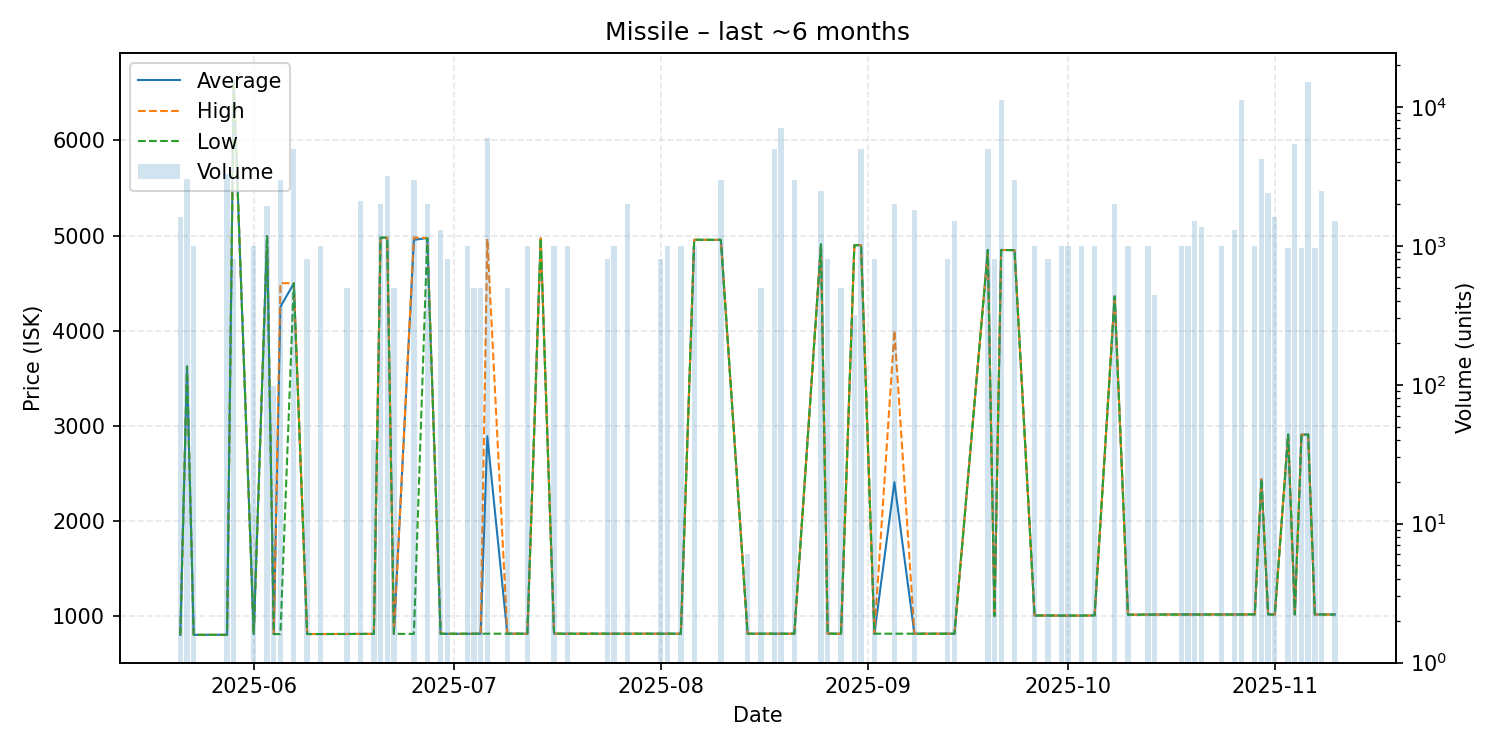

Data behind this chart, as committed beside it:
date, average, highest, lowest, order_count, volume
2025-05-21, 802.6, 802.6, 802.6, 1, 1600
2025-05-22, 3623, 3623, 3623, 1, 3040
2025-05-23, 802.9, 802.9, 802.9, 1, 1000
2025-05-28, 803.1, 803.1, 803.1, 3, 3300
2025-05-29, 6627, 6627, 6627, 1, 800
2025-06-01, 810.1, 810.1, 810.1, 2, 1001
2025-06-03, 4993, 4993, 4993, 4, 1921
2025-06-04, 811.1, 811.1, 811.1, 1, 98
2025-06-05, 4250, 4499, 811.1, 4, 3000
2025-06-07, 4497, 4500, 4496, 4, 5000
2025-06-09, 811.6, 811.6, 811.6, 1, 800
2025-06-11, 811.6, 811.6, 811.6, 1, 1000
2025-06-15, 812.0, 812.0, 812.0, 1, 500
2025-06-17, 812.7, 812.7, 812.7, 3, 2100
2025-06-19, 813.0, 813.0, 813.0, 1, 40
2025-06-20, 4977, 4977, 4977, 2, 2000
2025-06-21, 4977, 4977, 4977, 3, 3193
2025-06-22, 813.1, 813.1, 813.1, 1, 500
2025-06-25, 4954, 4979, 813.1, 4, 3000
2025-06-27, 4973, 4973, 4973, 1, 2000
2025-06-29, 814.2, 814.2, 814.2, 2, 1300
2025-06-30, 814.2, 814.2, 814.2, 2, 800
2025-07-03, 814.2, 814.2, 814.2, 1, 1000
2025-07-04, 814.8, 814.8, 814.8, 1, 500
2025-07-05, 814.9, 814.9, 814.9, 1, 500
2025-07-06, 2890, 4964, 815.0, 5, 5984
2025-07-09, 815.1, 815.1, 815.1, 1, 500
2025-07-12, 815.1, 815.1, 815.1, 1, 1000
2025-07-14, 4971, 4971, 4971, 1, 1
2025-07-16, 815.0, 815.0, 815.0, 2, 1000
2025-07-18, 815.0, 815.0, 815.0, 1, 1000
2025-07-24, 815.0, 815.0, 815.0, 1, 800
2025-07-25, 815.0, 815.0, 815.0, 1, 1000
2025-07-27, 815.0, 815.0, 815.0, 2, 2000
2025-08-01, 815.0, 815.0, 815.0, 1, 800
2025-08-02, 815.0, 815.0, 815.0, 1, 1000
2025-08-04, 815.0, 815.0, 815.0, 1, 1000
2025-08-06, 4955, 4955, 4955, 1, 1000
2025-08-10, 4954, 4954, 4954, 3, 3000
2025-08-14, 815.0, 815.0, 815.0, 1, 6
2025-08-16, 815.0, 815.0, 815.0, 1, 500
2025-08-18, 815.0, 815.0, 815.0, 2, 5000
2025-08-19, 815.0, 815.0, 815.0, 1, 7000
2025-08-21, 815.0, 815.0, 815.0, 1, 3000
2025-08-25, 4909, 4909, 4904, 3, 2500
2025-08-26, 815.0, 815.0, 815.0, 1, 800
2025-08-28, 815.0, 815.0, 815.0, 1, 500
2025-08-30, 4898, 4898, 4898, 1, 320
2025-08-31, 4899, 4899, 4899, 2, 5000
2025-09-02, 815.0, 815.0, 815.0, 1, 800
2025-09-05, 2408, 4000, 815.0, 2, 2000
2025-09-08, 815.0, 815.0, 815.0, 1, 1800
2025-09-13, 815.0, 815.0, 815.0, 1, 800
2025-09-14, 815.0, 815.0, 815.0, 2, 1500
2025-09-19, 4848, 4848, 4848, 3, 5000
2025-09-20, 1000, 1000, 1000, 1, 800
2025-09-21, 4848, 4848, 4848, 4, 11200
2025-09-23, 4846, 4846, 4846, 1, 3000
2025-09-26, 1006, 1006, 1006, 1, 1000
2025-09-28, 1006, 1006, 1006, 1, 800
... 26 more rows
